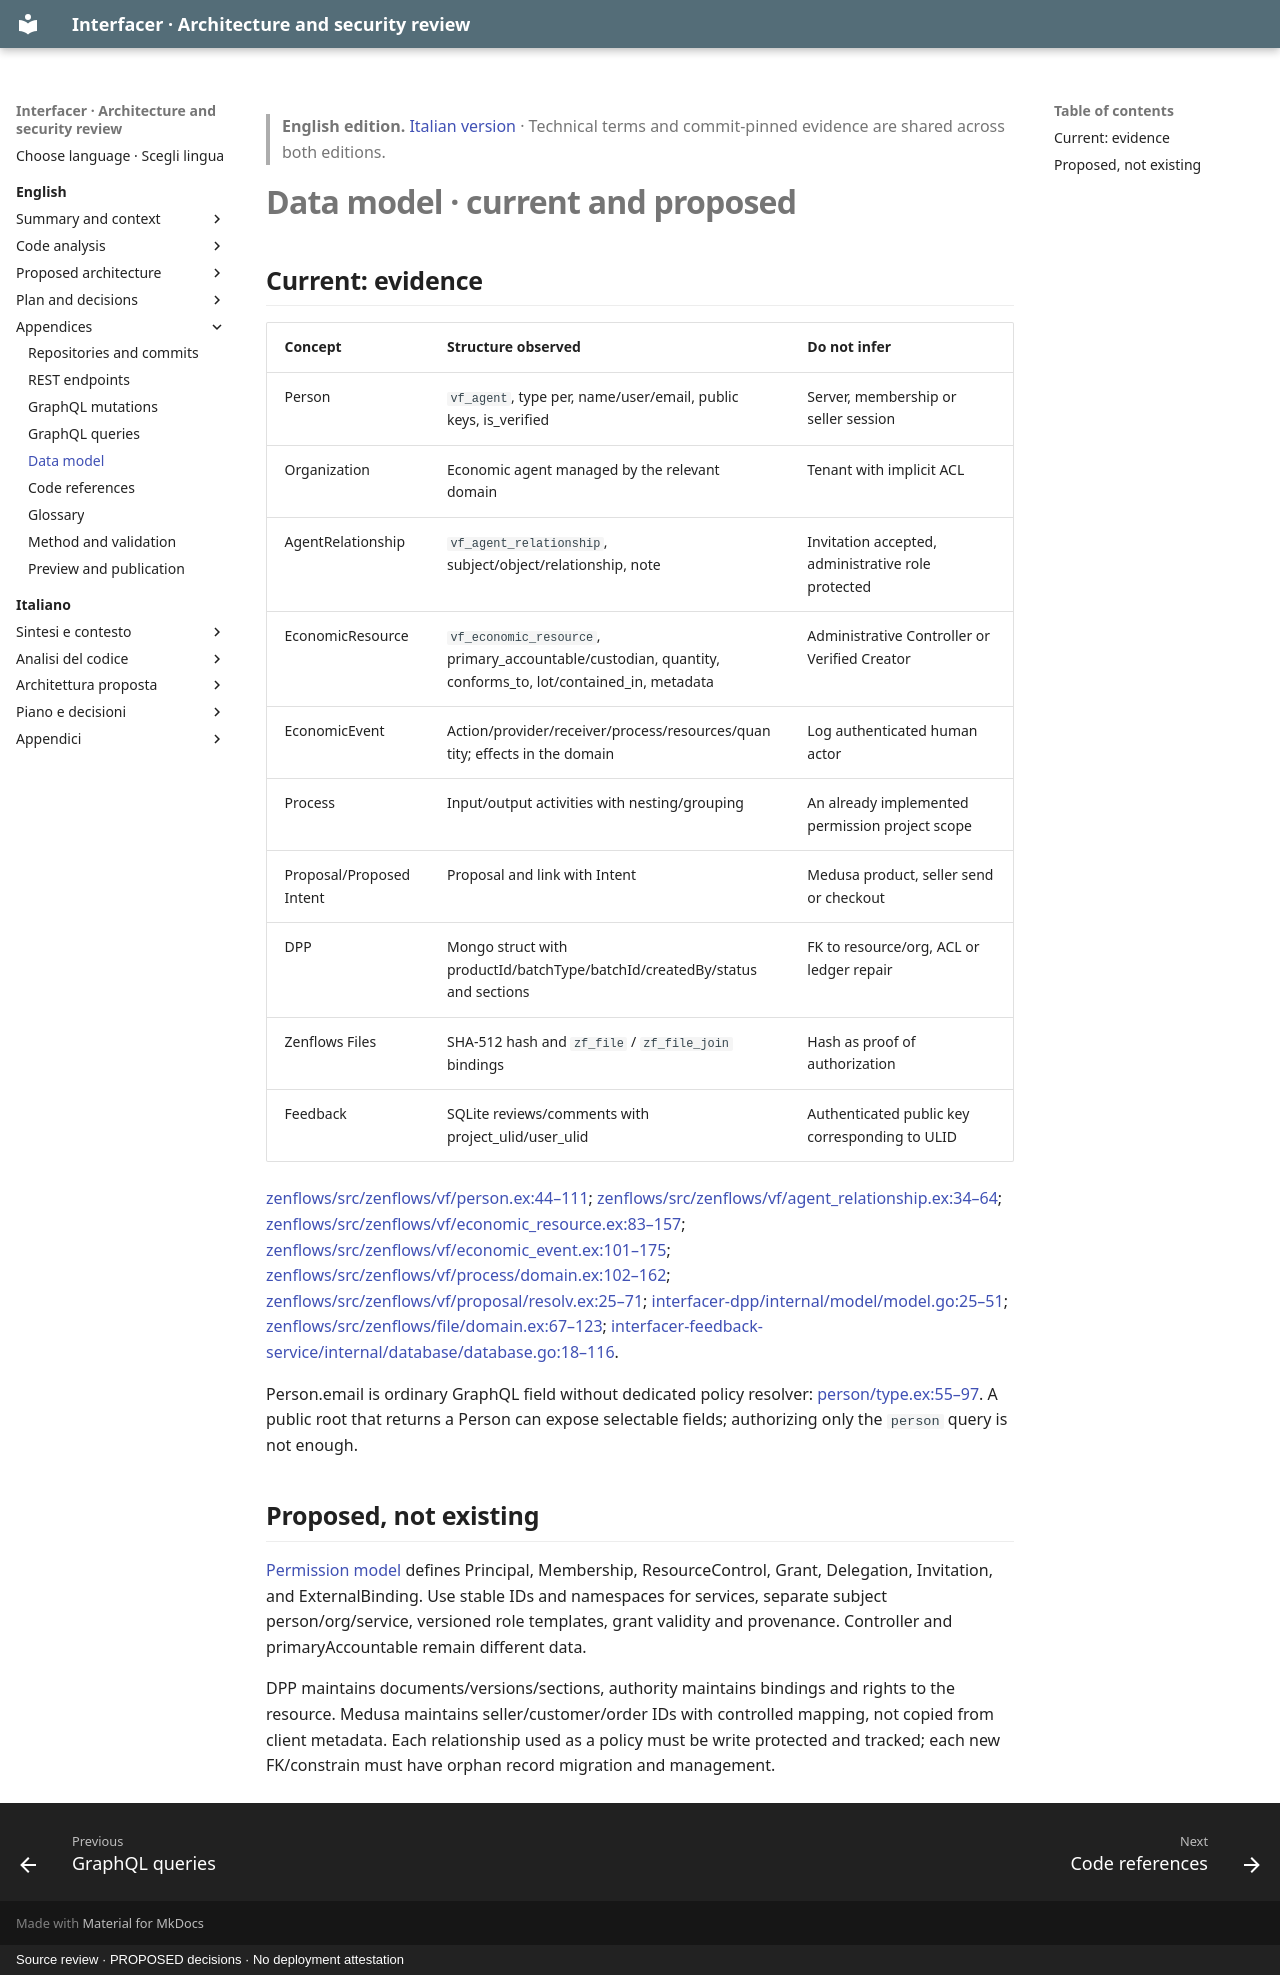

repository: interfacerproject/interfacer-architecture-security-review · page: en/appendix/data-model/index.html · generator: mkdocs · copyright: Source review · PROPOSED decisions · No deployment attestation

> **English edition.** [Italian version](../../it/appendix/data-model.md) · Technical terms and commit-pinned evidence are shared across both editions.

# Data model · current and proposed

## Current: evidence

| Concept | Structure observed | Do not infer |
|---|---|---|
| Person | `vf_agent`, type per, name/user/email, public keys, is_verified | Server, membership or seller session |
| Organization | Economic agent managed by the relevant domain | Tenant with implicit ACL |
| AgentRelationship | `vf_agent_relationship`, subject/object/relationship, note | Invitation accepted, administrative role protected |
| EconomicResource | `vf_economic_resource`, primary_accountable/custodian, quantity, conforms_to, lot/contained_in, metadata | Administrative Controller or Verified Creator |
| EconomicEvent | Action/provider/receiver/process/resources/quantity; effects in the domain | Log authenticated human actor |
| Process | Input/output activities with nesting/grouping | An already implemented permission project scope |
| Proposal/ProposedIntent | Proposal and link with Intent | Medusa product, seller send or checkout |
| DPP | Mongo struct with productId/batchType/batchId/createdBy/status and sections | FK to resource/org, ACL or ledger repair |
| Zenflows Files | SHA-512 hash and `zf_file` / `zf_file_join` bindings | Hash as proof of authorization |
| Feedback | SQLite reviews/comments with project_ulid/user_ulid | Authenticated public key corresponding to ULID |

[zenflows/src/zenflows/vf/person.ex:44–111](https://github.com/interfacerproject/zenflows/blob/893489d81fddf07e470094e72863958de402cca7/src/zenflows/vf/person.ex#L44-L111); [zenflows/src/zenflows/vf/agent_relationship.ex:34–64](https://github.com/interfacerproject/zenflows/blob/893489d81fddf07e470094e72863958de402cca7/src/zenflows/vf/agent_relationship.ex#L34-L64); [zenflows/src/zenflows/vf/economic_resource.ex:83–157](https://github.com/interfacerproject/zenflows/blob/893489d81fddf07e470094e72863958de402cca7/src/zenflows/vf/economic_resource.ex#L83-L157); [zenflows/src/zenflows/vf/economic_event.ex:101–175](https://github.com/interfacerproject/zenflows/blob/893489d81fddf07e470094e72863958de402cca7/src/zenflows/vf/economic_event.ex#L101-L175); [zenflows/src/zenflows/vf/process/domain.ex:102–162](https://github.com/interfacerproject/zenflows/blob/893489d81fddf07e470094e72863958de402cca7/src/zenflows/vf/process/domain.ex#L102-L162); [zenflows/src/zenflows/vf/proposal/resolv.ex:25–71](https://github.com/interfacerproject/zenflows/blob/893489d81fddf07e470094e72863958de402cca7/src/zenflows/vf/proposal/resolv.ex#L25-L71); [interfacer-dpp/internal/model/model.go:25–51](https://github.com/interfacerproject/interfacer-dpp/blob/5f6ae20380ae80716ac6a8742b69bdc82e141296/internal/model/model.go#L25-L51); [zenflows/src/zenflows/file/domain.ex:67–123](https://github.com/interfacerproject/zenflows/blob/893489d81fddf07e470094e72863958de402cca7/src/zenflows/file/domain.ex#L67-L123); [interfacer-feedback-service/internal/database/database.go:18–116](https://github.com/interfacerproject/interfacer-feedback-service/blob/d905a82a02d4115b13c87557591b7ddca6eb39b1/internal/database/database.go#L18-L116).

Person.email is ordinary GraphQL field without dedicated policy resolver: [person/type.ex:55–97](https://github.com/interfacerproject/zenflows/blob/893489d81fddf07e470094e72863958de402cca7/src/zenflows/vf/person/type.ex#L55-L97). A public root that returns a Person can expose selectable fields; authorizing only the `person` query is not enough.

## Proposed, not existing

[Permission model](../08-permission-model.md) defines Principal, Membership, ResourceControl, Grant, Delegation, Invitation, and ExternalBinding. Use stable IDs and namespaces for services, separate subject person/org/service, versioned role templates, grant validity and provenance. Controller and primaryAccountable remain different data.

DPP maintains documents/versions/sections, authority maintains bindings and rights to the resource. Medusa maintains seller/customer/order IDs with controlled mapping, not copied from client metadata. Each relationship used as a policy must be write protected and tracked; each new FK/constrain must have orphan record migration and management.
